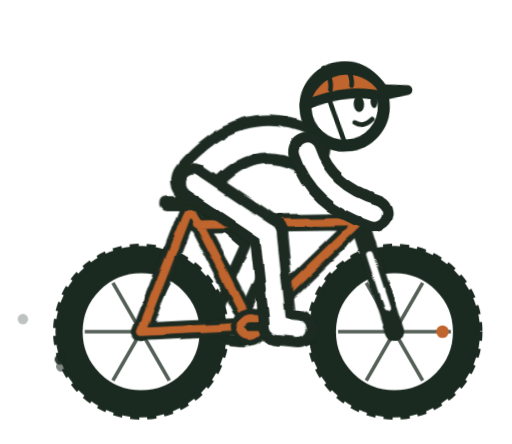
t = 0.00 s
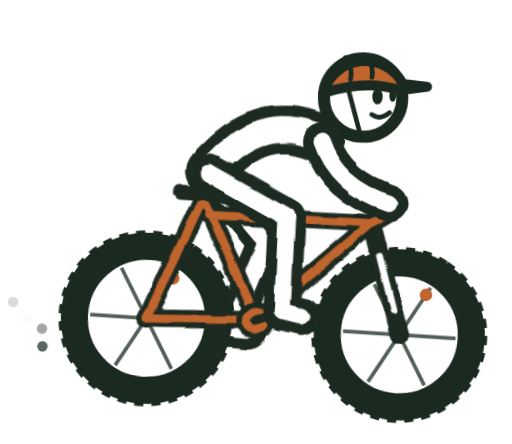
t = 0.75 s
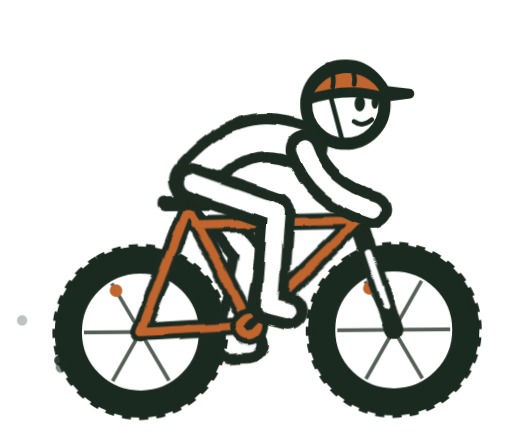
t = 1.50 s
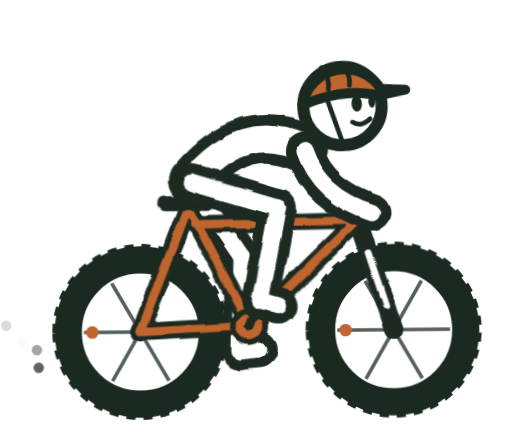
t = 2.25 s
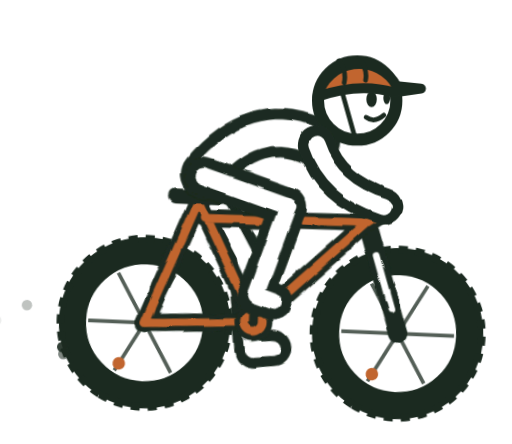
t = 3.00 s
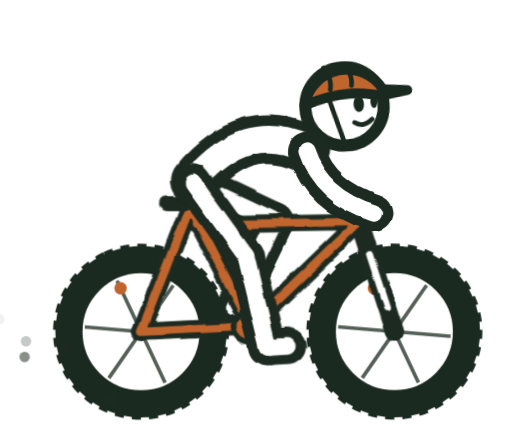
t = 3.31 s

The animated SVG that drew these frames (rendered in a browser with its animation timeline set to each time). Animation: 10 CSS @keyframes rules; one cycle of 4.50 s, repeats indefinitely.

<svg xmlns="http://www.w3.org/2000/svg" viewBox="-140 150 1960 1700" role="img" aria-label="Loading">
<style>
svg{--ink:#1B2A20;--orange:#C1652F;--paper:#fff;--gold:#E9B44C}
.k{stroke:var(--ink);stroke-linecap:round}.w{stroke:var(--paper);stroke-linecap:round}
.o{stroke:var(--orange);stroke-linecap:round;fill:none;stroke-linejoin:round}.ko{stroke:var(--ink);stroke-linecap:round;fill:none;stroke-linejoin:round}
.skin{fill:var(--paper);stroke:var(--ink);stroke-width:46}.eye{fill:var(--ink)}
.ln{fill:none;stroke:var(--ink);stroke-width:18;stroke-linecap:round;stroke-linejoin:round}
.lid{fill:var(--paper)}
.gear{fill:var(--orange);stroke:var(--ink);stroke-width:38;stroke-linejoin:round}.gear.dark{fill:var(--ink)}
.pom{fill:var(--paper);stroke:var(--ink);stroke-width:34}.gog{fill:var(--orange);stroke:var(--ink);stroke-width:26;stroke-linejoin:round}
.shell{fill:var(--orange);stroke:var(--ink);stroke-width:46}.visor{fill:var(--paper);stroke:var(--ink);stroke-width:30;stroke-linejoin:round}.stripe{fill:none;stroke:var(--paper);stroke-width:26;stroke-linecap:round}
.body{fill:var(--orange);stroke:var(--ink);stroke-width:56;stroke-linejoin:round}.glass{fill:var(--paper);stroke:var(--ink);stroke-width:34;stroke-linejoin:round}
.inkfill{fill:var(--ink);stroke:var(--ink);stroke-width:30;stroke-linejoin:round}.paperfill{fill:var(--paper);stroke:var(--ink);stroke-width:30;stroke-linejoin:round}
.tyre{fill:var(--paper);stroke:var(--ink)}.spoke{stroke:var(--ink);stroke-width:14;opacity:.75}.valve{fill:var(--orange)}.hub{fill:var(--ink)}
.knob{fill:none;stroke:var(--ink);stroke-width:30;stroke-dasharray:34 30}
.puff{fill:var(--paper);stroke:var(--ink);stroke-width:16;opacity:0}
.bit{fill:var(--ink);opacity:0}.snow{fill:var(--paper);stroke:var(--ink);stroke-width:12;opacity:0}
.blink{opacity:0;animation:blink 4s infinite}@keyframes blink{0%,92%{opacity:0}93%,97%{opacity:1}98%,100%{opacity:0}}
@keyframes spin{to{rotate:360deg}}@keyframes unspin{to{rotate:-360deg}}
@media (prefers-reduced-motion:reduce){*{animation:none!important}.hide-still{opacity:0!important}}
.spin{animation:spin .9s infinite linear}.crank{animation:spin 0.8s infinite linear}
.leg1{animation:pt 0.8s infinite linear}.leg2{animation:ps 0.8s infinite linear}.leg3{animation:pf 0.8s infinite linear}
@keyframes pt{0.00%{rotate:-56.2deg}6.25%{rotate:-46.8deg}12.50%{rotate:-37.3deg}18.75%{rotate:-30.5deg}25.00%{rotate:-30.3deg}31.25%{rotate:-33.7deg}37.50%{rotate:-38.3deg}43.75%{rotate:-43.7deg}50.00%{rotate:-49.9deg}56.25%{rotate:-56.6deg}62.50%{rotate:-63.4deg}68.75%{rotate:-69.2deg}75.00%{rotate:-72.8deg}81.25%{rotate:-73.2deg}87.50%{rotate:-70.2deg}93.75%{rotate:-64.3deg}100.00%{rotate:-56.2deg}}@keyframes ps{0.00%{rotate:50.1deg}6.25%{rotate:36.3deg}12.50%{rotate:23.6deg}18.75%{rotate:16.9deg}25.00%{rotate:22.9deg}31.25%{rotate:35.5deg}37.50%{rotate:49.2deg}43.75%{rotate:62.5deg}50.00%{rotate:74.3deg}56.25%{rotate:83.9deg}62.50%{rotate:90.2deg}68.75%{rotate:92.6deg}75.00%{rotate:90.5deg}81.25%{rotate:84.4deg}87.50%{rotate:75.0deg}93.75%{rotate:63.3deg}100.00%{rotate:50.1deg}}@keyframes pf{0.00%{rotate:12.1deg}6.25%{rotate:11.9deg}12.50%{rotate:11.2deg}18.75%{rotate:8.6deg}25.00%{rotate:1.4deg}31.25%{rotate:-6.9deg}37.50%{rotate:-13.4deg}43.75%{rotate:-17.3deg}50.00%{rotate:-18.4deg}56.25%{rotate:-16.7deg}62.50%{rotate:-12.4deg}68.75%{rotate:-6.3deg}75.00%{rotate:0.3deg}81.25%{rotate:5.9deg}87.50%{rotate:9.7deg}93.75%{rotate:11.6deg}100.00%{rotate:12.1deg}}
.rock{animation:rock 1.1s infinite ease-in-out}@keyframes rock{0%,100%{rotate:0deg;translate:0 0}20%{rotate:-5deg;translate:0 -30px}45%{rotate:1deg;translate:0 6px}65%{rotate:4deg;translate:0 -22px}85%{rotate:-1deg;translate:0 4px}}
.upper{animation:absorb 1.1s infinite ease-in-out}@keyframes absorb{0%,100%{rotate:0deg}20%{rotate:4deg}45%{rotate:-2deg}65%{rotate:-4deg}85%{rotate:1deg}}
.head{animation:nod .55s infinite ease-in-out alternate}@keyframes nod{from{rotate:-4deg}to{rotate:3deg}}
.fork{stroke:var(--ink);stroke-width:74;stroke-linecap:round}.fork2{stroke:var(--paper);stroke-width:26;stroke-linecap:round}
.fk{fill:none;stroke:var(--ink);stroke-width:70;stroke-linecap:round;stroke-linejoin:round}.fo{fill:none;stroke:var(--orange);stroke-width:32;stroke-linecap:round;stroke-linejoin:round}
.ring{fill:var(--orange);stroke:var(--ink);stroke-width:22}
@keyframes bitfly{0%{opacity:0;translate:0 0}15%{opacity:1}100%{opacity:0;translate:-360px -240px}}</style>
<defs><filter id="ink" filterUnits="userSpaceOnUse" x="-440" y="-150" width="2560" height="2300"><feTurbulence type="fractalNoise" baseFrequency="0.008" numOctaves="2" seed="12"/><feDisplacementMap in="SourceGraphic" scale="22" xChannelSelector="R" yChannelSelector="G"/></filter></defs>
<g class="rock" style="transform-origin:880px 1720px"><g filter="url(#ink)"><g class="crank" style="transform-origin:820px 1400px"><line class="k" x1="820" y1="1400" x2="715" y2="1400" stroke-width="34"/></g><g class="leg1" style="transform-origin:600px 850px;animation-delay:-0.4s"><line class="k" x1="600" y1="850" x2="600" y2="1195" stroke-width="144"/><g class="leg2" style="transform-origin:600px 1195px;animation-delay:-0.4s"><line class="k" x1="600" y1="1195" x2="600" y2="1555" stroke-width="144"/><g class="leg3" style="transform-origin:600px 1555px;animation-delay:-0.4s"><line class="k" x1="600" y1="1555" x2="674" y2="1555" stroke-width="144"/><line class="w" x1="600" y1="1555" x2="674" y2="1555" stroke-width="64"/></g><line class="w" x1="600" y1="1195" x2="600" y2="1555" stroke-width="64"/></g><line class="w" x1="600" y1="850" x2="600" y2="1195" stroke-width="64"/></g></g>
<circle class="tyre" cx="400" cy="1420" r="276" stroke-width="104"/><g class="spin" style="transform-origin:400px 1420px"><circle class="knob" cx="400" cy="1420" r="322.0"/><line class="spoke" x1="184.0" y1="1420" x2="616.0" y2="1420" transform="rotate(0 400 1420)"/><line class="spoke" x1="184.0" y1="1420" x2="616.0" y2="1420" transform="rotate(60 400 1420)"/><line class="spoke" x1="184.0" y1="1420" x2="616.0" y2="1420" transform="rotate(120 400 1420)"/><circle class="valve" cx="584.0" cy="1420" r="24"/></g><circle class="hub" cx="400" cy="1420" r="34"/><circle class="tyre" cx="1370" cy="1420" r="276" stroke-width="104"/><g class="spin" style="transform-origin:1370px 1420px"><circle class="knob" cx="1370" cy="1420" r="322.0"/><line class="spoke" x1="1154.0" y1="1420" x2="1586.0" y2="1420" transform="rotate(0 1370 1420)"/><line class="spoke" x1="1154.0" y1="1420" x2="1586.0" y2="1420" transform="rotate(60 1370 1420)"/><line class="spoke" x1="1154.0" y1="1420" x2="1586.0" y2="1420" transform="rotate(120 1370 1420)"/><circle class="valve" cx="1554.0" cy="1420" r="24"/></g><circle class="hub" cx="1370" cy="1420" r="34"/>
<g filter="url(#ink)"><line class="fork" x1="1235" y1="1000" x2="1370" y2="1420"/><line class="fork2" x1="1275" y1="1125" x2="1340" y2="1325"/><path class="fk" d="M400,1420 L820,1400 L585,945 Z M820,1400 L1235,1000 L610,1010 M1235,1000 L1296,958"/><path class="fo" d="M400,1420 L820,1400 L585,945 Z M820,1400 L1235,1000 L610,1010 M1235,1000 L1296,958"/><line class="k" x1="500" y1="928" x2="670" y2="928" stroke-width="54"/><circle class="ring" cx="820" cy="1400" r="62"/><g class="crank" style="transform-origin:820px 1400px"><line class="k" x1="820" y1="1400" x2="925" y2="1400" stroke-width="34"/></g><g class="upper" style="transform-origin:600px 850px"><path class="k " fill="none" stroke-linejoin="round" stroke-width="190" d="M606,842 Q800,610 1030,716"/><path class="w " fill="none" stroke-linejoin="round" stroke-width="102" d="M606,842 Q800,610 1030,716"/></g><g class="leg1" style="transform-origin:600px 850px;animation-delay:0s"><line class="k" x1="600" y1="850" x2="600" y2="1195" stroke-width="144"/><g class="leg2" style="transform-origin:600px 1195px;animation-delay:0s"><line class="k" x1="600" y1="1195" x2="600" y2="1555" stroke-width="144"/><g class="leg3" style="transform-origin:600px 1555px;animation-delay:0s"><line class="k" x1="600" y1="1555" x2="674" y2="1555" stroke-width="144"/><line class="w" x1="600" y1="1555" x2="674" y2="1555" stroke-width="64"/></g><line class="w" x1="600" y1="1195" x2="600" y2="1555" stroke-width="64"/></g><line class="w" x1="600" y1="850" x2="600" y2="1195" stroke-width="64"/></g></g>
<g class="upper" style="transform-origin:600px 850px"><g class="head" style="transform-origin:1150px 710px"><circle class="skin" cx="1190" cy="560" r="150"/><ellipse class="eye" cx="1245" cy="555" rx="20" ry="30"/><ellipse class="eye" cx="1303" cy="550" rx="13" ry="24"/><path class="ln" d="M1224,624 q32,24 68,-8"/><g class="blink hide-still"><path class="lid" d="M1212,512 H1318 V554 H1212 Z"/><path class="ln" d="M1220,560 L1268,557 M1288,555 L1316,552"/></g><path class="gear" d="M1038,545 A164,164 0 0 1 1341,505 L1434,514 L1329,529 Q1200,489 1038,545 Z"/><path class="ln vent" d="M1120,408 q30,40 20,84 M1200,402 q30,40 22,80"/><path class="ln strap" d="M1130,520 L1180,696"/></g><g filter="url(#ink)"><path class="k " fill="none" stroke-linejoin="round" stroke-width="142" d="M1034,730 Q1090,900 1292,964"/><path class="w " fill="none" stroke-linejoin="round" stroke-width="62" d="M1034,730 Q1090,900 1292,964"/></g></g>
<circle class="bit" cx="250" cy="1650" r="20" style="animation:bitfly 0.5s infinite ease-out;animation-delay:-0.00s"/><circle class="bit" cx="200" cy="1600" r="20" style="animation:bitfly 0.5s infinite ease-out;animation-delay:-0.10s"/><circle class="bit" cx="300" cy="1690" r="20" style="animation:bitfly 0.5s infinite ease-out;animation-delay:-0.20s"/><circle class="bit" cx="230" cy="1560" r="20" style="animation:bitfly 0.5s infinite ease-out;animation-delay:-0.30s"/><circle class="bit" cx="170" cy="1660" r="20" style="animation:bitfly 0.5s infinite ease-out;animation-delay:-0.40s"/></g></svg>
